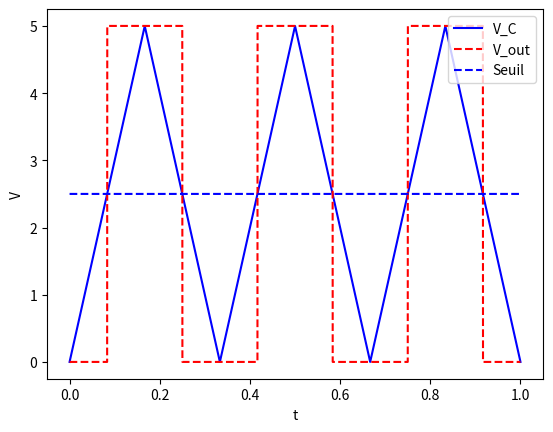

This chart was generated by the following Python code:
from numpy import *
import matplotlib.pyplot as plt
from scipy import signal

x = linspace(0,1,10000)
liste_25 = linspace(2.5,2.5,10000)
y = signal.sawtooth(2*pi*x*3, 0.5)
z = linspace(0,0,10000)
l = sin(z*(2*3*pi))
y = y*2.5
y = y+linspace(2.5,2.5,10000)
a = 0
previous = 2
next = 3
"""for i in range(0,10000):
    if y[i-1] <= previous <= y[i] or y[i] <= previous <= y[i-1]:
        a = a
    elif y[i-1] <= next <= y[i] or y[i] <= next <= y[i-1]:
        print(x[i])
        a = abs(a-5)
        temp = previous
        previous = next
        next = temp
        print(str(previous) + "," + str(next))
    z[i] = a
print(y)"""
for i in range(0,10000):
    if y[i] >= 2.5:
        z[i] = 5
    else:
        z[i] = 0
plt.plot(x,y,"b", label = "V_C")
plt.plot(x,z,'--r', label = "V_out")
plt.plot(x,liste_25,'--b', label = "Seuil")
plt.xlabel("t")
plt.ylabel("V")
plt.legend(loc='upper right')
plt.show()
